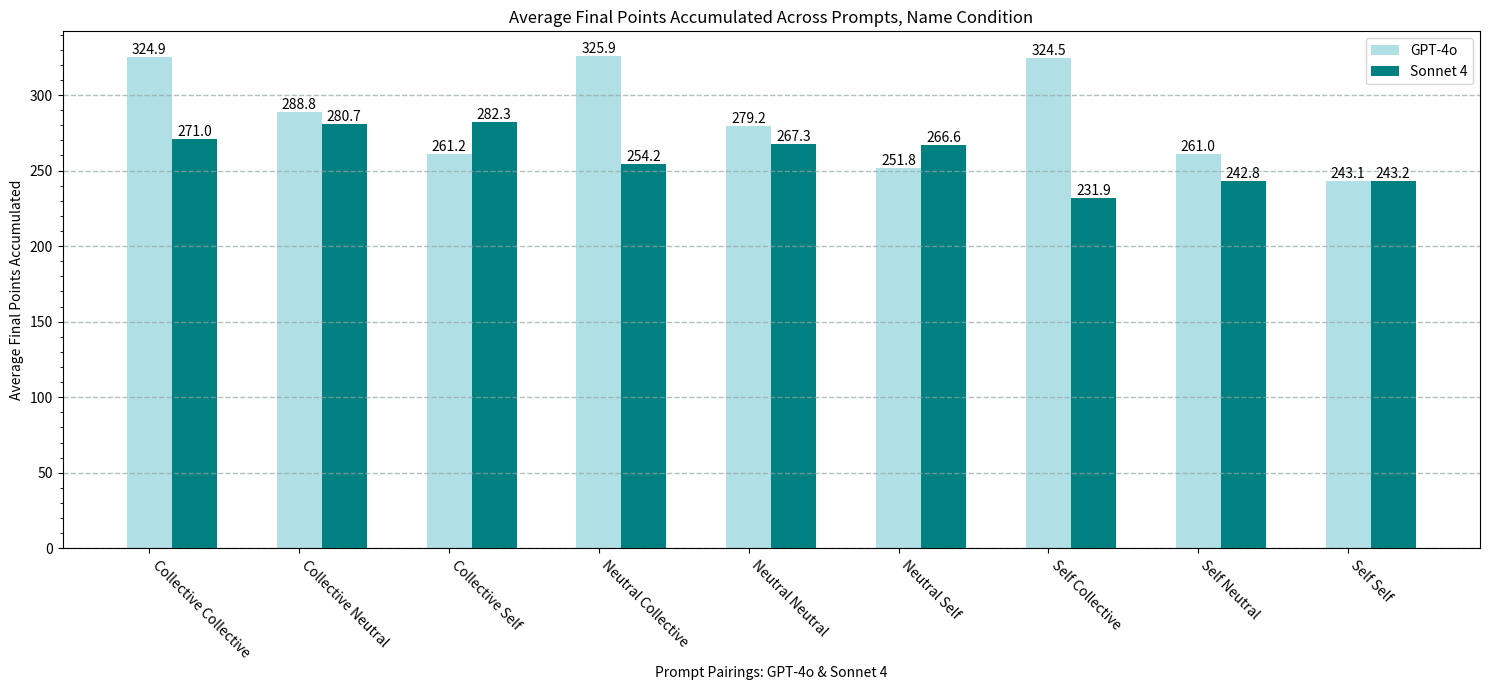

Write Python code to recreate this figure.
import numpy as np
import matplotlib.pyplot as plt
import matplotlib.ticker as mticker

# gpt_conflicting = [322.872, 
#              306.4719999999999, 
#              191.40600000000003, 
#              299.90200000000004, 
#              273.70399999999995,
#              206.74799999999996, 
#              324.19000000000005,
#              233.558,
#              203.044]

# claude_conflicting = [305.332,
#                 305.59199999999987,
#                 330.37600000000003,
#                 235.78200000000004,
#                 261.10400000000004,
#                 217.67799999999997,
#                 214.62,
#                 217.418,
#                 208.46400000000003]

gpt_self_final=[324.922,
                288.752,
                261.18399999999997,
                325.87000000000006,
                279.18600000000004,
                251.84399999999994,
                324.54,
                261.0240000000001,
                243.122]

claude_self_final=[271.03200000000004,
                   280.682,
                   282.3239999999999,
                   254.19,
                   267.31600000000003,
                   266.644,
                   231.85000000000002,
                   242.79400000000012,
                   243.18200000000002]

width=0.3
labels = ['Collective Collective', 
          'Collective Neutral', 
          'Collective Self', 
          'Neutral Collective', 
          'Neutral Neutral', 
          'Neutral Self', 
          'Self Collective', 
          'Self Neutral', 
          'Self Self']

x = np.arange(9)
plt.figure(figsize=(15, 7))
plt.title("Average Final Points Accumulated Across Prompts, Name Condition")
gpt_bars=plt.bar(np.arange(len(gpt_self_final)), gpt_self_final, width=width, color='powderblue', label='GPT-4o')
claude_bars=plt.bar(np.arange(len(claude_self_final)) + width, claude_self_final, width=width, color='teal', label='Sonnet 4')
plt.bar_label(gpt_bars, fmt='%.1f')
plt.bar_label(claude_bars, fmt='%.1f')
plt.xticks(x, labels, rotation=-45, ha='left')
plt.ylabel("Average Final Points Accumulated")
plt.xlabel("Prompt Pairings: GPT-4o & Sonnet 4")
plt.grid(color='#95a5a6', linestyle='--', linewidth=1, axis='y', alpha=0.7)
plt.legend()
ax = plt.gca()
y_major_step=10
ax.yaxis.set_minor_locator(mticker.MultipleLocator(y_major_step))
plt.tight_layout()
plt.show()
